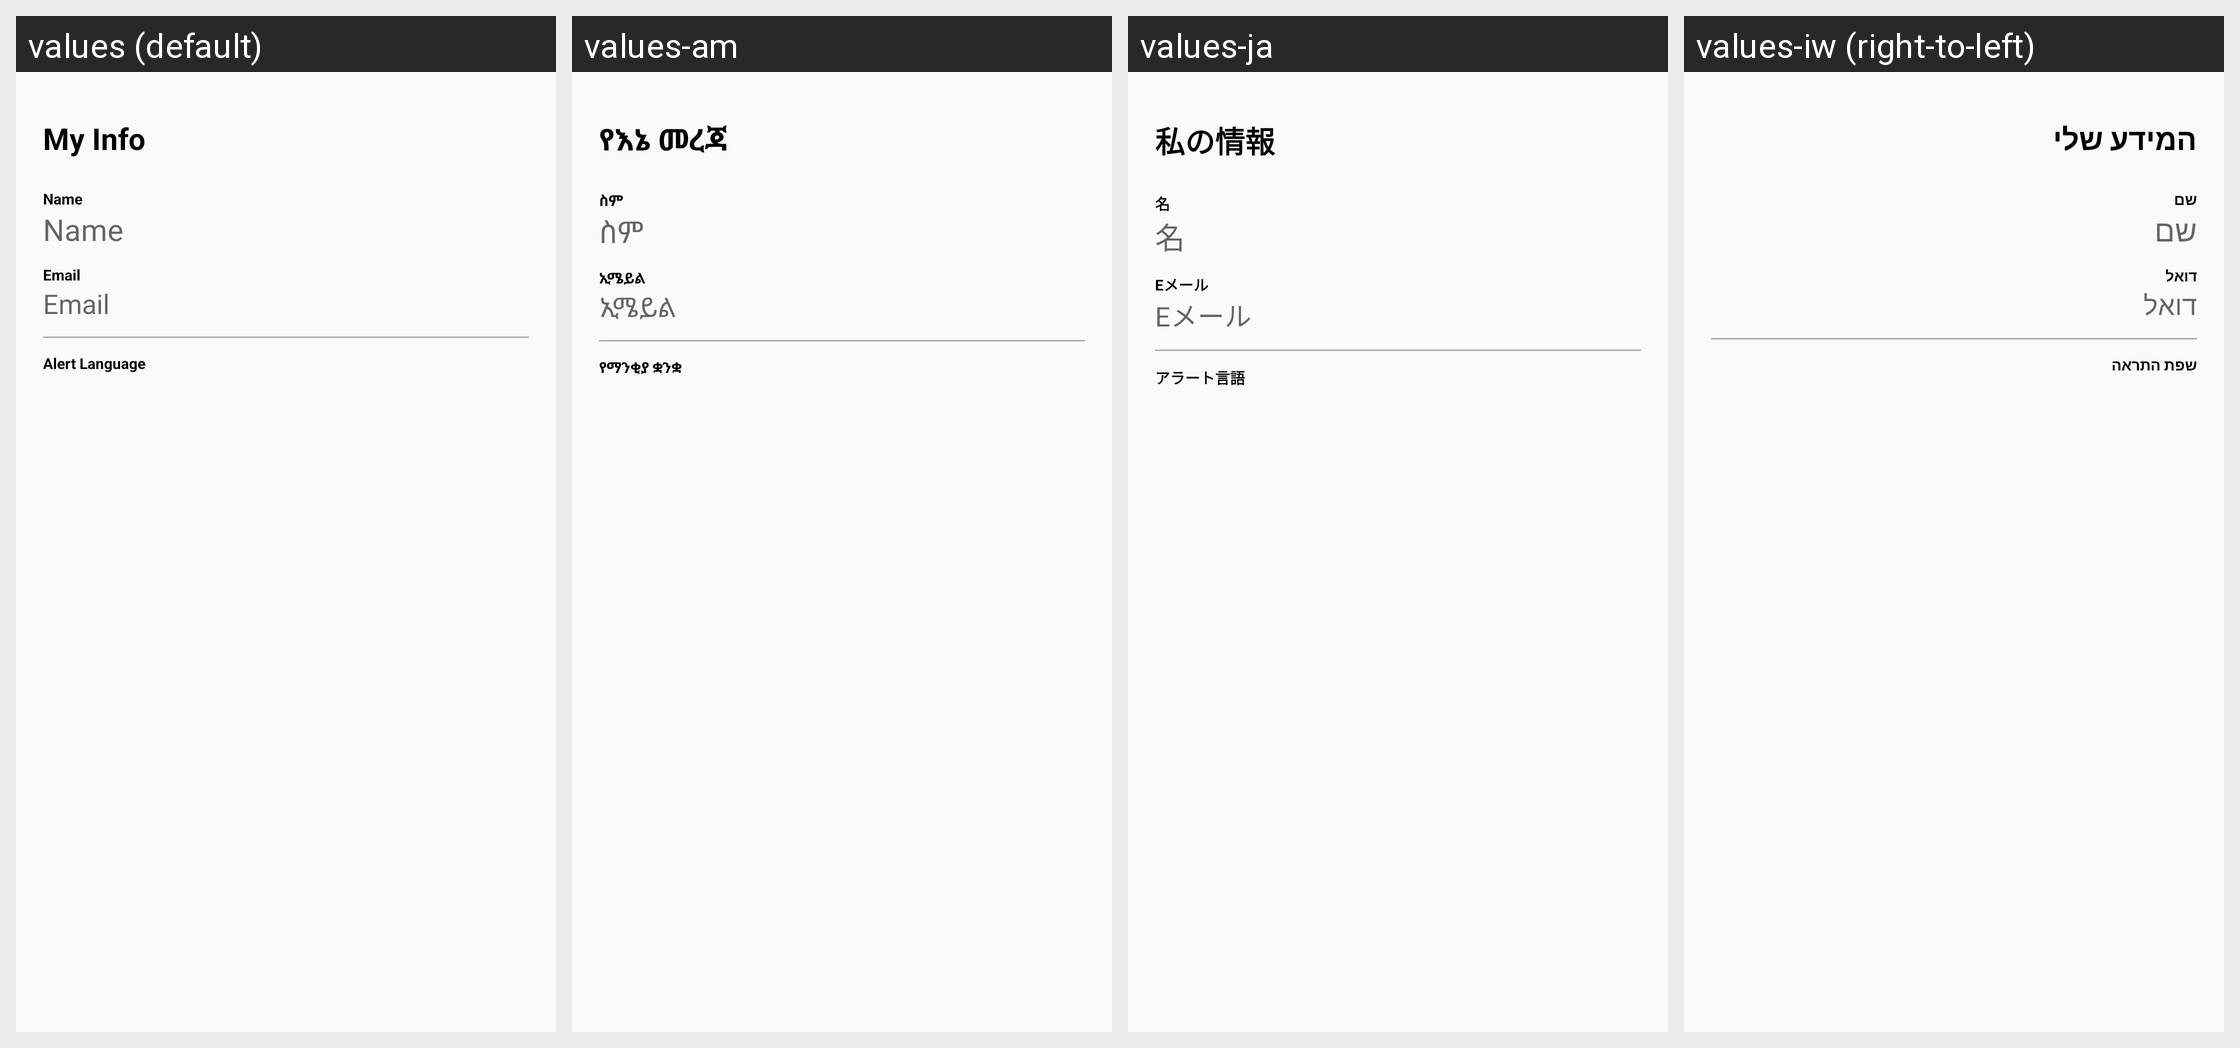

Translations of the strings shown on this Android screen, per locale in the grid:
Android screen res/layout/fragment_account_settings.xml rendered under 4 locales, left to right: values (default), values-am, values-ja, values-iw (right-to-left). Device: Nexus 5 (rendered at 1080×1920; each locale shown at half size, 540×960, under a caption strip naming it); theme AppTheme.
Other locales in the repository, not shown: values-ar, values-bn, values-de, values-el, values-es, values-fr, values-he, values-hi, values-hy, values-it, values-ko, values-nl, values-pl, values-pt, values-ru, values-sl, values-sv, values-tr, values-zh-rCN, values-zh-rTW.
Strings drawn on this screen, with the default value and each locale's value (text and hints the layout hard-codes, and strings that could not be matched under every locale, appear in the picture but are not listed):

my_info
  values: My Info
  values-am: የእኔ መረጃ
  values-ja: 私の情報
  values-iw: המידע שלי

name
  values: Name
  values-am: ስም
  values-ja: 名
  values-iw: שם

email
  values: Email
  values-am: ኢሜይል
  values-ja: Eメール
  values-iw: דואל

alert_language
  values: Alert Language
  values-am: የማንቂያ ቋንቋ
  values-ja: アラート言語
  values-iw: שפת התראה
